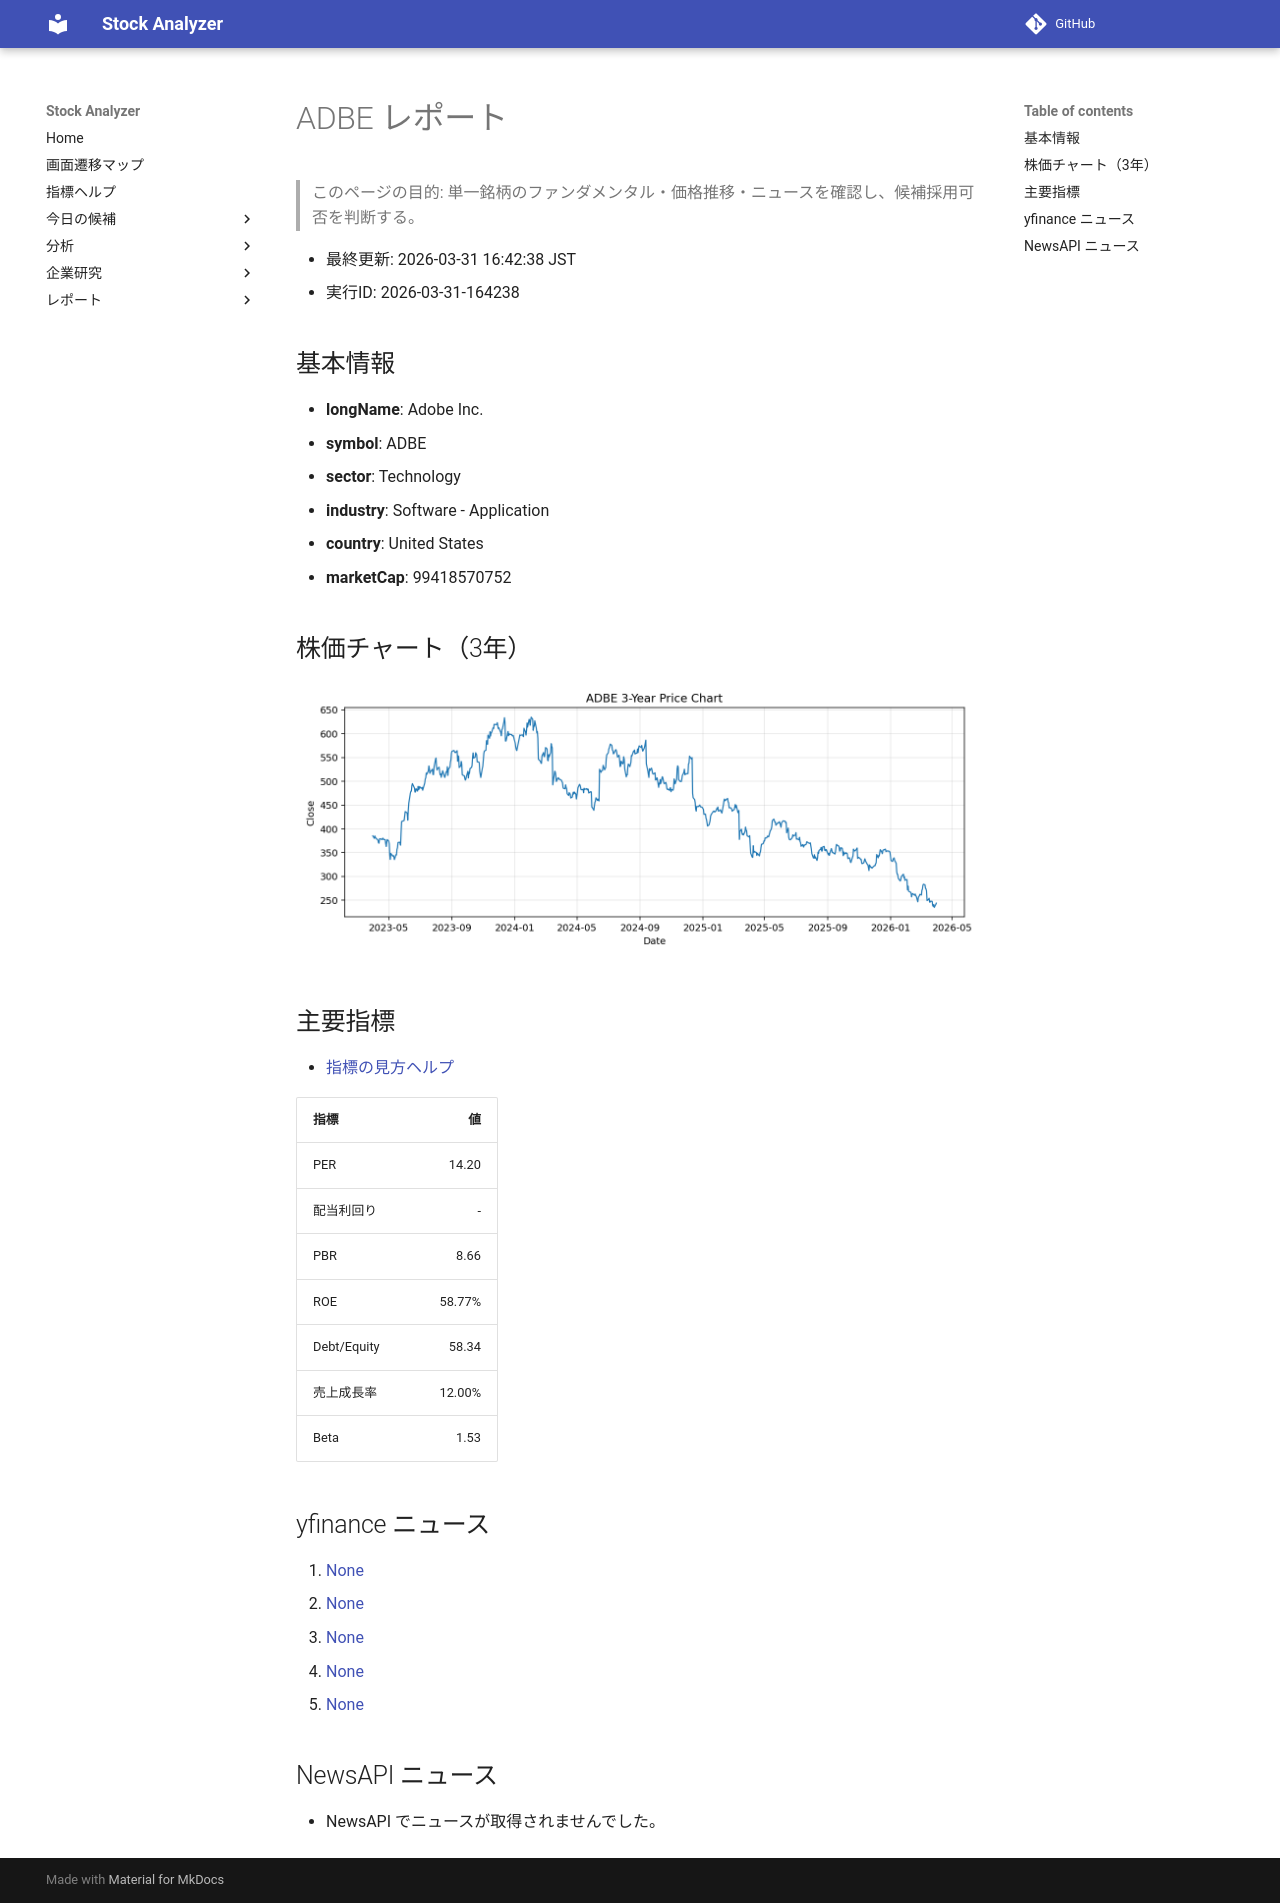

repository: Yumi-note/Making-APP · page: reports/2026-03-31/164238/ADBE/index.html · generator: mkdocs

# ADBE レポート

> このページの目的: 単一銘柄のファンダメンタル・価格推移・ニュースを確認し、候補採用可否を判断する。

- 最終更新: 2026-03-31 16:42:38 JST
- 実行ID: 2026-03-31-164238

## 基本情報

- **longName**: Adobe Inc.
- **symbol**: ADBE
- **sector**: Technology
- **industry**: Software - Application
- **country**: United States
- **marketCap**: 99418570752

## 株価チャート（3年）

![ADBE 3-year price chart](ADBE_3y.png)

## 主要指標

- [指標の見方ヘルプ](../../../../indicators.md)

| 指標 | 値 |
|---|---:|
| PER | 14.20 |
| 配当利回り | - |
| PBR | 8.66 |
| ROE | 58.77% |
| Debt/Equity | 58.34 |
| 売上成長率 | 12.00% |
| Beta | 1.53 |

## yfinance ニュース

1. [None](None)
2. [None](None)
3. [None](None)
4. [None](None)
5. [None](None)

## NewsAPI ニュース

- NewsAPI でニュースが取得されませんでした。
